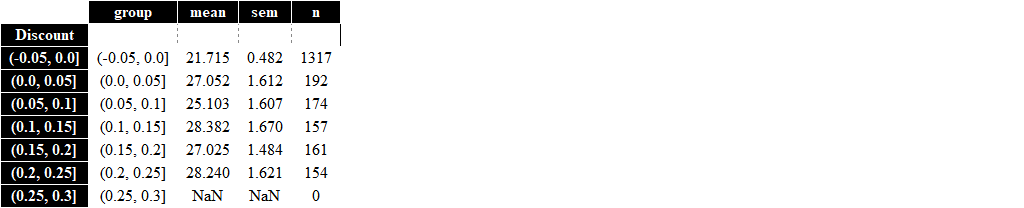

Source data for this figure (header and first rows):
Discount, group, mean, sem, n
(-0.05, 0.0], (-0.05, 0.0], 21.72, 0.4824, 1317
(0.0, 0.05], (0.0, 0.05], 27.05, 1.612, 192
(0.05, 0.1], (0.05, 0.1], 25.1, 1.607, 174
(0.1, 0.15], (0.1, 0.15], 28.38, 1.67, 157
(0.15, 0.2], (0.15, 0.2], 27.02, 1.484, 161
(0.2, 0.25], (0.2, 0.25], 28.24, 1.621, 154
(0.25, 0.3], (0.25, 0.3], , , 0
